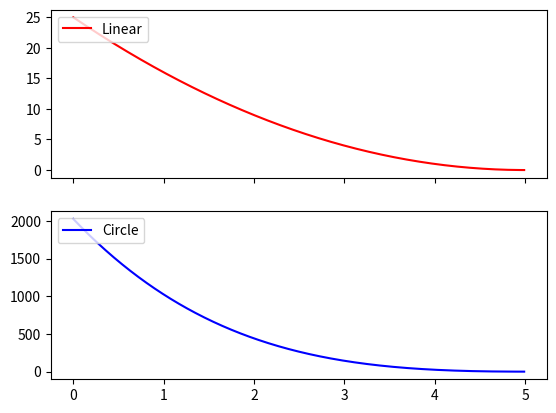

The script that saved this image:
import numpy as np
import matplotlib.pyplot as plt

def y_lin(x, xref):
    return (x-xref)**2

def y_circle(x, xref):
    radius_setp = 2
    return ((xref-x)**2-radius_setp**2)**2


x0 = 0
xref = 5

x = np.arange(0.0, 5.0, 0.01)


fig, (ax1, ax2) = plt.subplots(2, sharex=True)

ax1.plot(x, y_lin(x, xref), 'r', label='Linear')
ax1.legend(loc='upper left')

ax2.plot(x, y_circle(x, xref+2), 'b', label='Circle')
ax2.legend(loc='upper left')

plt.show()